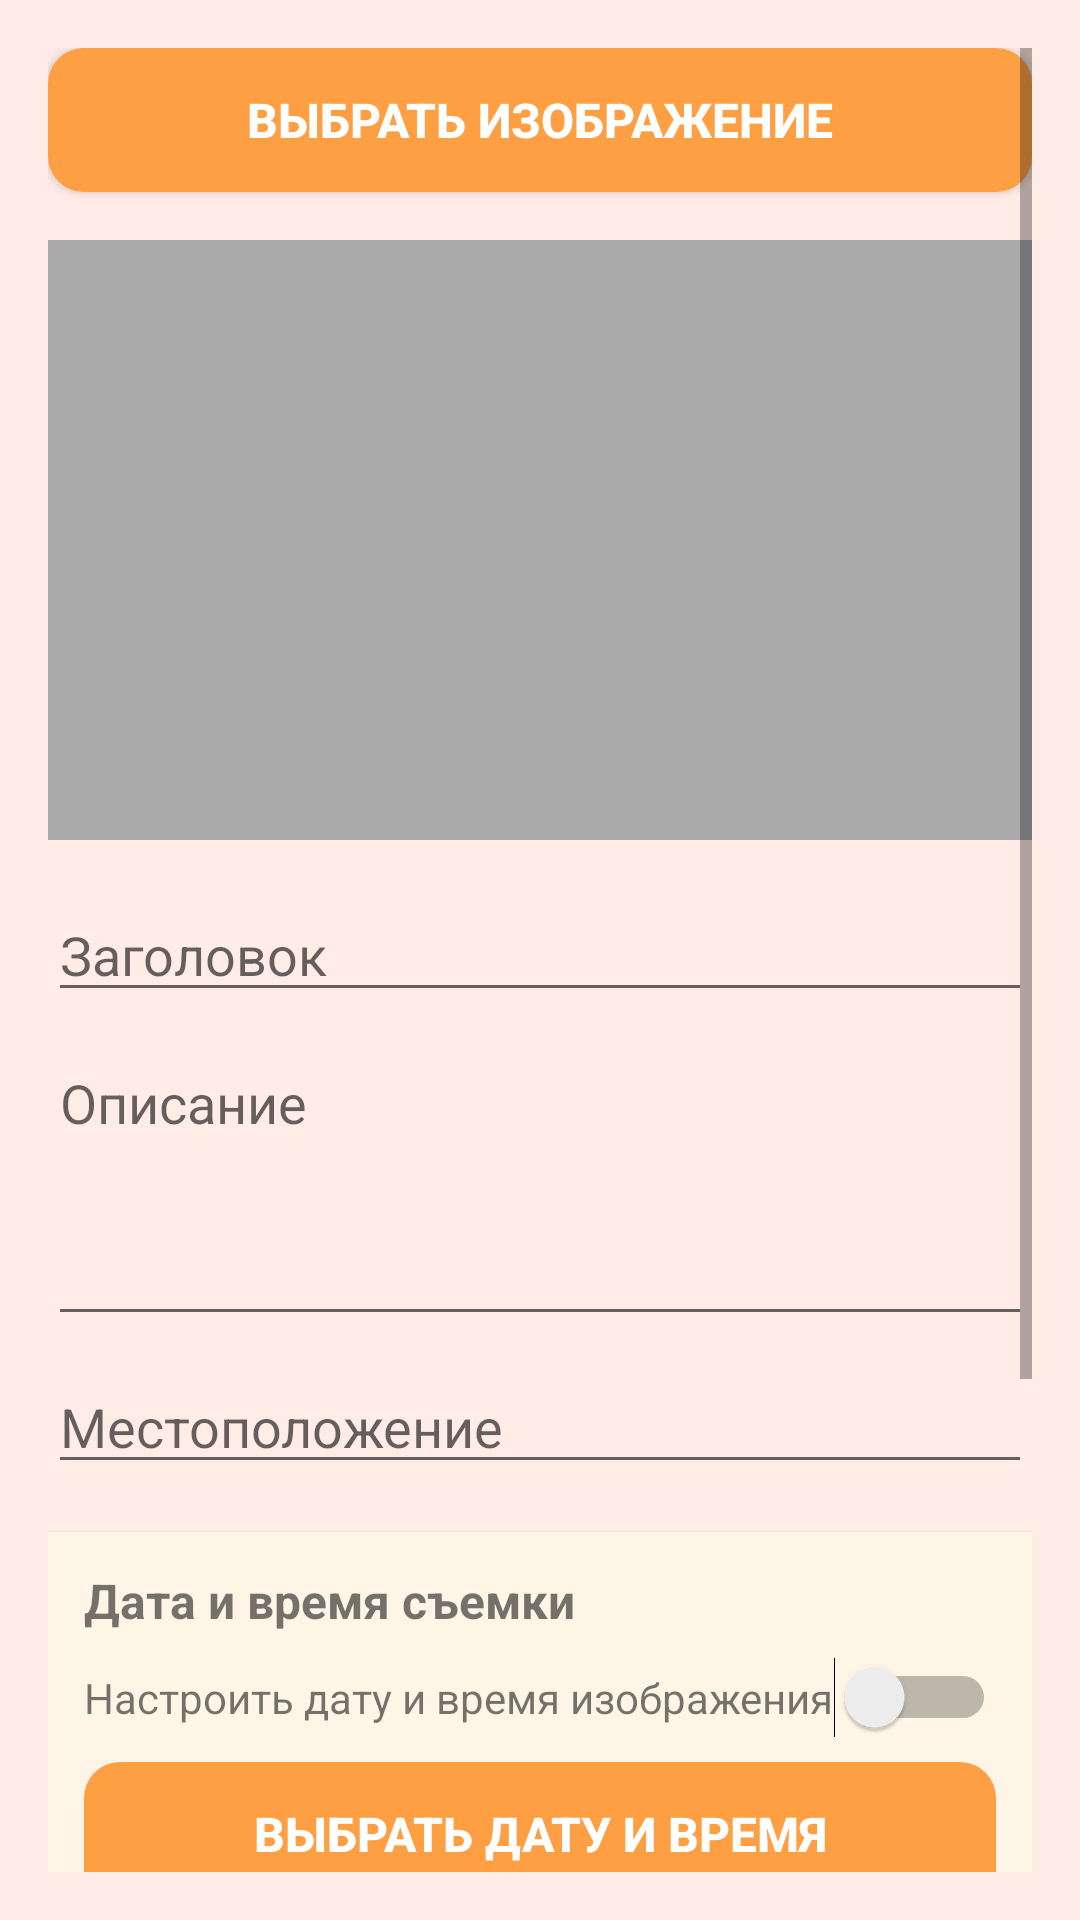

Write the Android layout XML for this screen, with the resource values it uses.
<!-- AndroidManifest.xml: application theme AppTheme -->
<!-- res/layout/activity_add_edit_post.xml -->
<?xml version="1.0" encoding="utf-8"?>
<layout xmlns:android="http://schemas.android.com/apk/res/android">

    <ScrollView
        android:layout_width="match_parent"
        android:layout_height="match_parent"
        android:background="@color/warm_ice"
        android:padding="16dp">

        <LinearLayout
            android:layout_width="match_parent"
            android:layout_height="wrap_content"
            android:orientation="vertical"
            >

            <Button
                android:id="@+id/button_select_image"
                style="@style/PrimaryButton"
                android:layout_width="match_parent"
                android:layout_height="wrap_content"
                android:text="Выбрать изображение" />

            <ImageView
                android:id="@+id/image_preview"
                android:layout_width="match_parent"
                android:layout_height="200dp"
                android:layout_marginTop="16dp"
                android:scaleType="centerCrop"
                android:background="@android:color/darker_gray" />

            <EditText
                android:id="@+id/edit_text_title"
                android:layout_width="match_parent"
                android:layout_height="wrap_content"
                android:layout_marginTop="16dp"
                android:hint="Заголовок" />

            <EditText
                android:id="@+id/edit_text_description"
                android:layout_width="match_parent"
                android:layout_height="100dp"
                android:layout_marginTop="8dp"
                android:gravity="top"
                android:hint="Описание"
                android:inputType="textMultiLine" />

            <EditText
                android:id="@+id/edit_text_location"
                android:layout_width="match_parent"
                android:layout_height="wrap_content"
                android:layout_marginTop="8dp"
                android:hint="Местоположение" />

            <LinearLayout
                android:layout_width="match_parent"
                android:layout_height="wrap_content"
                android:layout_marginTop="16dp"
                android:orientation="vertical"
                android:background="@color/warm_cream"
                android:padding="12dp"
                android:elevation="2dp">

                <TextView
                    android:layout_width="match_parent"
                    android:layout_height="wrap_content"
                    android:text="Дата и время съемки"
                    android:textSize="16sp"
                    android:textStyle="bold"
                    android:layout_marginBottom="8dp" />

                <LinearLayout
                    android:layout_width="match_parent"
                    android:layout_height="wrap_content"
                    android:orientation="horizontal"
                    android:gravity="center_vertical">

                    <TextView
                        android:layout_width="0dp"
                        android:layout_height="wrap_content"
                        android:layout_weight="1"
                        android:text="Настроить дату и время изображения"
                        android:textSize="14sp" />

                    <Switch
                        android:id="@+id/switch_custom_date"
                        android:layout_width="wrap_content"
                        android:layout_height="wrap_content"
                        android:checked="false" />

                </LinearLayout>

                <Button
                    android:id="@+id/button_set_date_time"
                    android:layout_width="match_parent"
                    android:layout_height="wrap_content"
                    android:layout_marginTop="8dp"
                    android:text="Выбрать дату и время"
                    android:enabled="false"
                    style="@style/PrimaryButton" />

                <TextView
                    android:id="@+id/text_date_time"
                    android:layout_width="match_parent"
                    android:layout_height="wrap_content"
                    android:layout_marginTop="8dp"
                    android:textSize="14sp"
                    android:textStyle="bold"
                    android:gravity="center" />

                <TextView
                    android:id="@+id/text_year_hint"
                    android:layout_width="match_parent"
                    android:layout_height="wrap_content"
                    android:layout_marginTop="4dp"
                    android:textSize="12sp"
                    android:textColor="@android:color/darker_gray"
                    android:gravity="center"
                    android:text="Год съемки: определяется автоматически" />

                <TextView
                    android:layout_width="match_parent"
                    android:layout_height="wrap_content"
                    android:layout_marginTop="8dp"
                    android:text="Если не выбрать данный пункт, то будет установлена текущая дата и текущее время"
                    android:textSize="12sp"
                    android:textColor="@android:color/darker_gray"
                    android:background="@color/info_background"
                    android:padding="8dp" />

            </LinearLayout>

            <Button
                android:id="@+id/button_save"
                style="@style/PrimaryButton"
                android:layout_width="match_parent"
                android:layout_height="wrap_content"
                android:layout_marginEnd="8dp"
                android:layout_marginTop="16dp"
                android:text="Сохранить" />

            <Button
                android:id="@+id/button_delete"
                style="@style/SecondaryButton"
                android:layout_width="match_parent"
                android:layout_height="wrap_content"
                android:layout_marginTop="16dp"
                android:text="Удалить"
                android:textColor="@android:color/white"
                android:visibility="gone" />

            <Button
                android:id="@+id/button_back"
                style="@style/NeutralButton"
                android:layout_width="match_parent"
                android:layout_height="wrap_content"
                android:layout_marginTop="16dp"
                android:text="Назад" />

        </LinearLayout>

    </ScrollView>
</layout>
<!-- resources referenced by this layout -->
<resources>
  <color name="info_background">#E3F2FD</color>
  <color name="warm_cream">#FFF5E6</color>
  <color name="warm_ice">#FFECE6</color>
  <style name="NeutralButton" parent="Widget.AppCompat.Button">
          <item name="android:background">@drawable/button_neutral</item>
          <item name="android:textColor">@color/colorPrimaryDark</item>
          <item name="android:textSize">16sp</item>
          <item name="android:layout_height">wrap_content</item>
          <item name="android:layout_width">wrap_content</item>
      </style>
  <style name="PrimaryButton" parent="Widget.AppCompat.Button">
          <item name="android:background">@drawable/button_primary</item>
          <item name="android:textColor">@android:color/white</item>
          <item name="android:textSize">16sp</item>
          <item name="android:textStyle">bold</item>
          <item name="android:layout_height">wrap_content</item>
          <item name="android:layout_width">wrap_content</item>
      </style>
  <style name="SecondaryButton" parent="Widget.AppCompat.Button">
          <item name="android:background">@drawable/button_secondary</item>
          <item name="android:textColor">@android:color/white</item>
          <item name="android:textSize">16sp</item>
          <item name="android:layout_height">wrap_content</item>
          <item name="android:layout_width">wrap_content</item>
      </style>
  <style name="AppTheme" parent="Theme.AppCompat.Light.DarkActionBar">
          <item name="colorPrimary">@color/colorPrimary</item>
          <item name="colorPrimaryDark">@color/colorPrimaryDark</item>
          <item name="colorAccent">@color/colorAccent</item>
          <item name="windowActionBar">false</item>
          <item name="windowNoTitle">true</item>
      </style>
  <!-- drawable button_neutral (drawable) -->
  <?xml version="1.0" encoding="utf-8"?>
  <shape xmlns:android="http://schemas.android.com/apk/res/android">
      <solid android:color="@color/warm_cream" />
      <corners android:radius="12dp" />
      <stroke
          android:width="2dp"
          android:color="@color/colorPrimary" />
      <padding
          android:left="16dp"
          android:top="12dp"
          android:right="16dp"
          android:bottom="12dp" />
  </shape>
  <color name="colorPrimaryDark">#FF8C32</color>
  <!-- drawable button_primary (drawable) -->
  <?xml version="1.0" encoding="utf-8"?>
  <shape xmlns:android="http://schemas.android.com/apk/res/android">
      <solid android:color="@color/button_primary" />
      <corners android:radius="12dp" />
      <padding
          android:left="16dp"
          android:top="12dp"
          android:right="16dp"
          android:bottom="12dp" />
  </shape>
  <!-- drawable button_secondary (drawable) -->
  <?xml version="1.0" encoding="utf-8"?>
  <shape xmlns:android="http://schemas.android.com/apk/res/android">
      <solid android:color="@color/button_secondary" />
      <corners android:radius="12dp" />
      <padding
          android:left="16dp"
          android:top="12dp"
          android:right="16dp"
          android:bottom="12dp" />
  </shape>
  <color name="colorPrimary">#FF9F43</color>
  <color name="colorAccent">#FF6B6B</color>
  <color name="button_primary">#FF9F43</color>
  <color name="button_secondary">#FF6B6B</color>
</resources>
